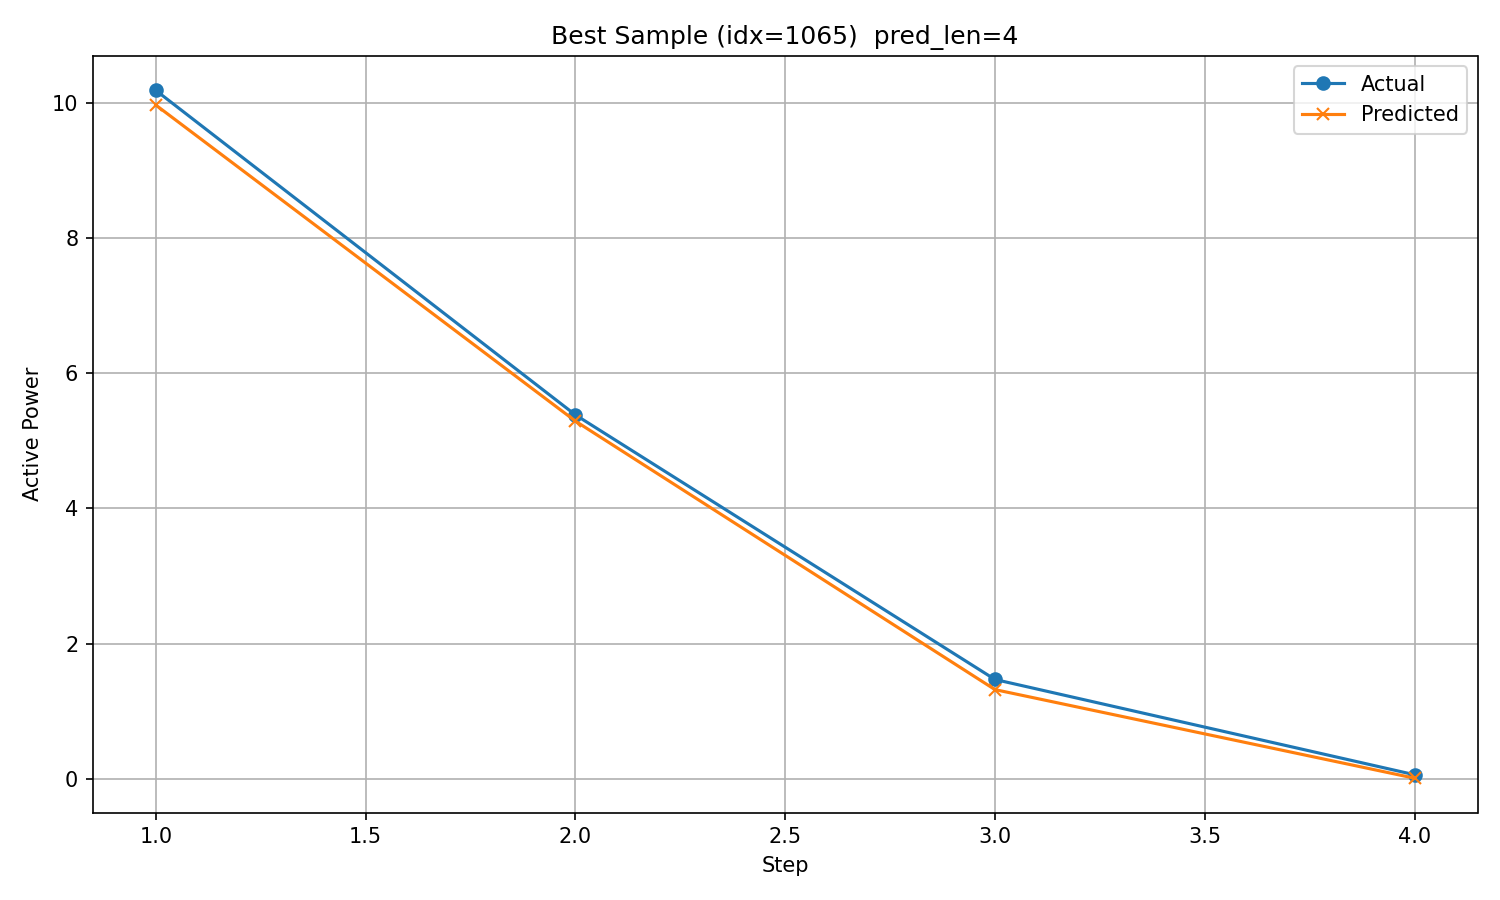

The file beside this chart, header and first rows:
timestamp, step, actual, predicted
2017/12/4 16:00, 1, 10.18, 9.967
2017/12/4 17:00, 2, 5.384, 5.292
2017/12/4 18:00, 3, 1.471, 1.321
2017/12/4 19:00, 4, 0.06186, 0.01074
